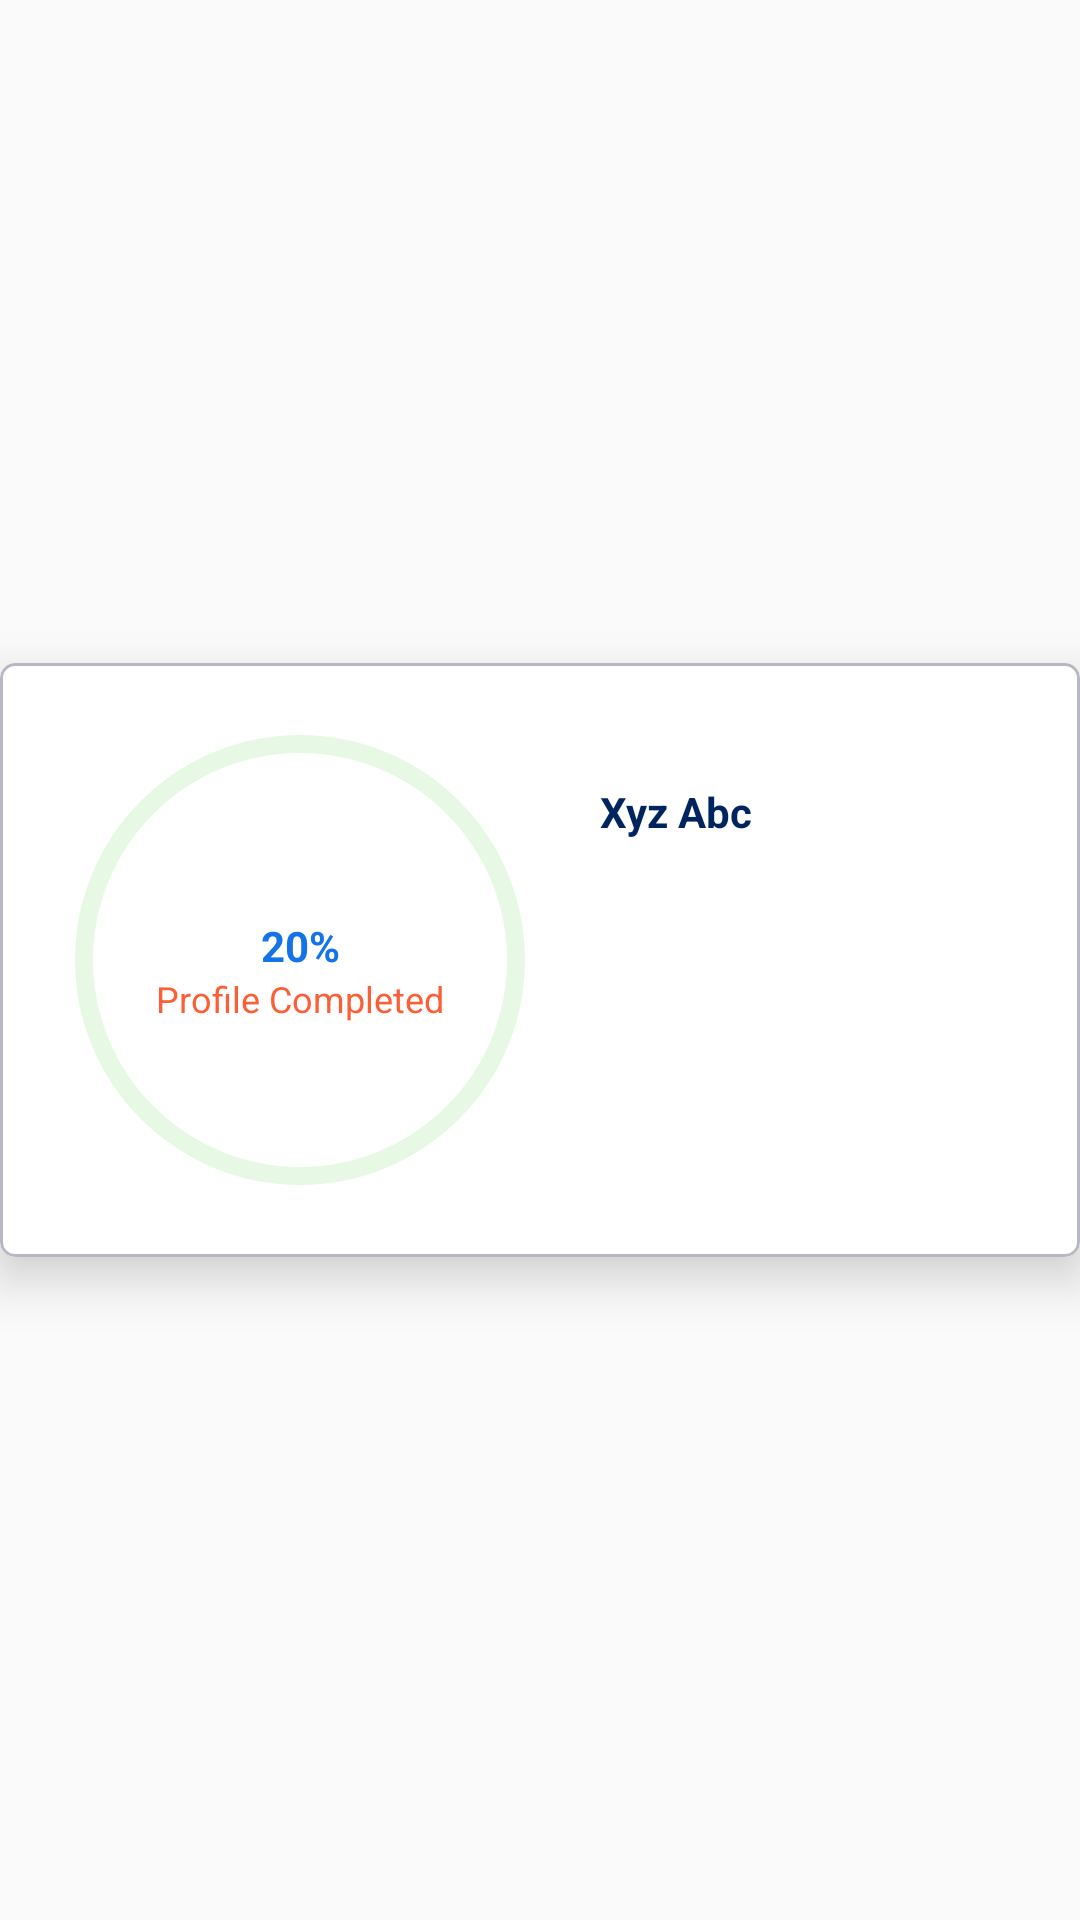

Write the Android layout XML for this screen, with the resource values it uses.
<!-- AndroidManifest.xml: application theme CustomMaterialThemeLight -->
<!-- res/layout/collapsing_card_profile.xml -->
<?xml version="1.0" encoding="utf-8"?>
<androidx.constraintlayout.widget.ConstraintLayout xmlns:android="http://schemas.android.com/apk/res/android"
    xmlns:app="http://schemas.android.com/apk/res-auto"
    xmlns:tools="http://schemas.android.com/tools"
    android:layout_width="match_parent"
    android:layout_height="match_parent">

    <com.google.android.material.card.MaterialCardView
        android:id="@+id/cardview_df_profile"
        android:layout_width="0dp"
        android:layout_height="wrap_content"
        app:cardCornerRadius="5dp"
        app:cardElevation="@dimen/activity_vertical_margin_10dp"
        app:layout_constraintBottom_toBottomOf="parent"
        app:layout_constraintEnd_toEndOf="parent"
        app:layout_constraintStart_toStartOf="parent"
        app:layout_constraintTop_toTopOf="parent"
        app:strokeColor="@color/color_light_gray_icon"
        app:strokeWidth="1dp">

        <androidx.constraintlayout.widget.ConstraintLayout
            android:layout_width="match_parent"
            android:layout_height="wrap_content"
            android:layout_margin="@dimen/activity_vertical_margin20">

            <androidx.constraintlayout.widget.Guideline
                android:id="@+id/guideline_center_horizontal"
                android:layout_width="wrap_content"
                android:layout_height="wrap_content"
                android:orientation="horizontal"
                app:layout_constraintGuide_percent="0.50" />

            <androidx.constraintlayout.widget.Guideline
                android:id="@+id/guideline_center_vertical"
                android:layout_width="wrap_content"
                android:layout_height="wrap_content"
                android:orientation="vertical"
                app:layout_constraintGuide_percent="0.50" />

            <com.google.android.material.progressindicator.CircularProgressIndicator
                android:id="@+id/fd_cp_profile"
                android:layout_width="wrap_content"
                android:layout_height="wrap_content"
                android:progress="20"
                app:indicatorColor="@color/circular_indicator_green"
                app:indicatorSize="150dp"
                app:layout_constraintEnd_toStartOf="@+id/guideline_center_vertical"
                app:layout_constraintStart_toStartOf="parent"
                app:layout_constraintTop_toTopOf="parent"
                app:trackColor="@color/circular_indicator_green_light"
                app:trackThickness="6dp" />

            <TextView
                android:id="@+id/tv_fd_profile_percentage"
                android:layout_width="wrap_content"
                android:layout_height="wrap_content"
                android:layout_marginBottom="@dimen/activity_vertical_margin_10dp"
                android:text="@string/string_dummy_percentage"
                android:textColor="@color/color_blue_btn_enabled"
                android:textSize="14sp"
                android:textStyle="bold"
                app:layout_constraintBottom_toBottomOf="@+id/fd_cp_profile"
                app:layout_constraintEnd_toStartOf="@id/guideline_center_vertical"
                app:layout_constraintStart_toStartOf="parent"
                app:layout_constraintTop_toTopOf="@+id/fd_cp_profile" />

            <TextView
                android:id="@+id/tv_fd_profile_completed"
                android:layout_width="wrap_content"
                android:layout_height="wrap_content"
                android:text="@string/string_profile_completed"
                android:textColor="@color/color_orange_btn_enabled"
                android:textSize="12sp"
                app:layout_constraintEnd_toStartOf="@id/guideline_center_vertical"
                app:layout_constraintStart_toStartOf="parent"
                app:layout_constraintTop_toBottomOf="@id/tv_fd_profile_percentage" />

            <TextView
                android:id="@+id/tv_fd_profile_name"
                android:layout_width="wrap_content"
                android:layout_height="wrap_content"
                android:layout_marginStart="@dimen/activity_horizontal_margin20"
                android:layout_marginTop="@dimen/activity_horizontal_margin20"
                android:text="@string/string_dummy_name"
                android:textColor="#00255E"
                android:textSize="14sp"
                android:textStyle="bold"
                app:layout_constraintStart_toEndOf="@id/guideline_center_vertical"
                app:layout_constraintTop_toTopOf="parent" />

            <TextView
                android:id="@+id/tv_fd_profile_lastupdated"
                android:layout_width="wrap_content"
                android:layout_height="wrap_content"
                android:layout_marginStart="@dimen/activity_horizontal_margin20"
                android:layout_marginTop="@dimen/activity_horizontal_margin20"
                android:ellipsize="end"
                android:text="@string/string_dummy_date_time"
                android:textColor="@color/color_gray_line"
                android:textSize="12sp"
                android:textStyle="normal"
                android:visibility="gone"
                app:layout_constraintStart_toEndOf="@id/guideline_center_vertical"
                app:layout_constraintTop_toBottomOf="@+id/tv_fd_profile_name" />


            <ImageView
                android:id="@+id/iv_df_arrow"
                android:layout_width="wrap_content"
                android:layout_height="wrap_content"
                android:layout_marginStart="@dimen/activity_horizontal_margin20"
                android:layout_marginEnd="4dp"
                app:layout_constraintBottom_toBottomOf="parent"
                app:layout_constraintStart_toEndOf="@id/guideline_center_vertical"
                app:layout_constraintTop_toBottomOf="@id/cb_df_complete_profile"
                app:srcCompat="@drawable/icon_arrow_down"
                app:tint="@color/color_light_gray_icon" />


            <androidx.appcompat.widget.AppCompatCheckBox
                android:id="@+id/cb_df_account_created"
                android:layout_width="0dp"
                android:layout_height="wrap_content"
                android:layout_marginTop="@dimen/activity_horizontal_margin20"
                android:button="@drawable/rounded_checkbox"
                android:checked="false"
                android:clickable="true"
                android:ellipsize="end"
                android:focusable="true"
                android:maxLines="2"
                android:paddingStart="@dimen/activity_vertical_margin_10dp"
                android:text="@string/string_account_created"
                android:textSize="12sp"
                app:layout_constraintEnd_toStartOf="@id/guideline_center_vertical"
                app:layout_constraintStart_toStartOf="parent"
                app:layout_constraintTop_toBottomOf="@+id/fd_cp_profile" />

            <androidx.appcompat.widget.AppCompatCheckBox
                android:id="@+id/cb_df_cv_upload"
                android:layout_width="0dp"
                android:layout_height="wrap_content"
                android:button="@drawable/rounded_checkbox"
                android:checked="false"
                android:clickable="true"
                android:ellipsize="end"
                android:focusable="true"
                android:maxLines="2"
                android:paddingStart="@dimen/activity_vertical_margin_10dp"
                android:text="@string/string_cv_resume_upload"
                android:textSize="12sp"
                app:layout_constraintEnd_toStartOf="@id/guideline_center_vertical"
                app:layout_constraintStart_toStartOf="parent"
                app:layout_constraintTop_toBottomOf="@+id/cb_df_account_created" />

            <androidx.appcompat.widget.AppCompatCheckBox
                android:id="@+id/cb_df_complete_profile"
                android:layout_width="0dp"
                android:layout_height="wrap_content"
                android:button="@drawable/rounded_checkbox"
                android:checked="false"
                android:clickable="true"
                android:ellipsize="end"
                android:focusable="true"
                android:maxLines="2"
                android:paddingStart="@dimen/activity_vertical_margin_10dp"
                android:text="@string/string_complete_candidate_profile"
                android:textSize="12sp"
                app:layout_constraintEnd_toStartOf="@id/guideline_center_vertical"
                app:layout_constraintStart_toStartOf="parent"
                app:layout_constraintTop_toBottomOf="@+id/cb_df_cv_upload" />

            <androidx.appcompat.widget.AppCompatCheckBox
                android:id="@+id/cb_df_set_job_pref"
                android:layout_width="0dp"
                android:layout_height="wrap_content"
                android:layout_marginStart="@dimen/activity_horizontal_margin16"
                android:layout_marginTop="@dimen/activity_horizontal_margin20"
                android:button="@drawable/rounded_checkbox"
                android:checked="false"
                android:clickable="true"
                android:ellipsize="end"
                android:focusable="true"
                android:maxLines="2"
                android:paddingStart="@dimen/activity_vertical_margin_10dp"
                android:text="@string/string_set_job_preferences"
                android:textSize="12sp"
                app:layout_constraintEnd_toEndOf="parent"
                app:layout_constraintStart_toEndOf="@id/guideline_center_vertical"
                app:layout_constraintTop_toBottomOf="@+id/fd_cp_profile" />

            <androidx.appcompat.widget.AppCompatCheckBox
                android:id="@+id/cb_df_apply4job"
                android:layout_width="0dp"
                android:layout_height="wrap_content"
                android:layout_marginStart="@dimen/activity_horizontal_margin16"
                android:button="@drawable/rounded_checkbox"
                android:checked="false"
                android:clickable="true"
                android:ellipsize="end"
                android:focusable="true"
                android:maxLines="2"
                android:paddingStart="@dimen/activity_vertical_margin_10dp"
                android:text="@string/string_complete_candidate_profile"
                android:textSize="12sp"
                app:layout_constraintEnd_toEndOf="parent"
                app:layout_constraintStart_toEndOf="@id/guideline_center_vertical"
                app:layout_constraintTop_toBottomOf="@+id/cb_df_set_job_pref" />

            <androidx.constraintlayout.widget.Group
                android:id="@+id/card_group_df"
                android:layout_width="wrap_content"
                android:layout_height="wrap_content"
                android:visibility="gone"
                app:constraint_referenced_ids="cb_df_account_created,cb_df_cv_upload,cb_df_complete_profile,cb_df_set_job_pref,cb_df_apply4job"
                tools:visibility="gone" />

        </androidx.constraintlayout.widget.ConstraintLayout>

    </com.google.android.material.card.MaterialCardView>


</androidx.constraintlayout.widget.ConstraintLayout>
<!-- resources referenced by this layout -->
<resources>
  <color name="circular_indicator_green">#8AC67E</color>
  <color name="circular_indicator_green_light">#E7F9E4</color>
  <color name="color_blue_btn_enabled">@color/color_save_btn</color>
  <color name="color_gray_line">#929191</color>
  <color name="color_light_gray_icon">#b6b9c2</color>
  <color name="color_orange_btn_enabled">#FC5F36</color>
  <dimen name="activity_horizontal_margin16">16dp</dimen>
  <dimen name="activity_horizontal_margin20">20dp</dimen>
  <dimen name="activity_vertical_margin20">20dp</dimen>
  <dimen name="activity_vertical_margin_10dp">10dp</dimen>
  <!-- drawable rounded_checkbox (drawable) -->
  <?xml version="1.0" encoding="utf-8"?>
  <selector xmlns:android="http://schemas.android.com/apk/res/android" >
      <item android:state_checked="true" android:drawable="@drawable/ic_rounded_checkbox_active" />
      <item android:state_pressed="true" android:drawable="@drawable/ic_rounded_checkbox_active" />
      <item android:state_pressed="false" android:drawable="@drawable/ic_rounded_checkbox_inactive" />
  </selector>
  <string name="string_account_created">Account Created</string>
  <string name="string_complete_candidate_profile">Complete Candidate Profile</string>
  <string name="string_cv_resume_upload">CV/ Resume Upload</string>
  <string name="string_dummy_date_time">(Last Updated on: )</string>
  <string name="string_dummy_name">Xyz Abc</string>
  <string name="string_dummy_percentage">20%</string>
  <string name="string_profile_completed">Profile Completed</string>
  <string name="string_set_job_preferences">Set Job preferences</string>
  <style name="CustomMaterialThemeLight" parent="Theme.MaterialComponents.Light.NoActionBar.Bridge">
          
          <item name="colorPrimary">@color/color_blue_btn_enabled</item>
          <item name="colorPrimaryDark">@color/color_light_gray_icon</item>
          <item name="colorAccent">@color/color_orange_btn_enabled</item>
  
          <item name="android:statusBarColor">@color/color_white</item>
          <item name="android:windowLightStatusBar">true</item>
          <item name="drawerArrowStyle">@style/MyDrawerArrowToggle</item>
  
      </style>
  <color name="color_save_btn">#1473e6</color>
  <!-- drawable ic_rounded_checkbox_active (drawable) -->
  <vector android:height="24dp" android:tint="@color/checkbox_active_color"
      android:viewportHeight="24" android:viewportWidth="24"
      android:width="24dp" xmlns:android="http://schemas.android.com/apk/res/android">
      <path android:fillColor="@android:color/white" android:pathData="M12,2C6.48,2 2,6.48 2,12s4.48,10 10,10 10,-4.48 10,-10S17.52,2 12,2zM10,17l-5,-5 1.41,-1.41L10,14.17l7.59,-7.59L19,8l-9,9z"/>
  </vector>
  <color name="color_white">#FFFFFF</color>
  <style name="MyDrawerArrowToggle" parent="Widget.AppCompat.DrawerArrowToggle">
          <item name="color">@color/color_light_gray_icon</item>
      </style>
  <color name="checkbox_active_color">#34A853</color>
</resources>
